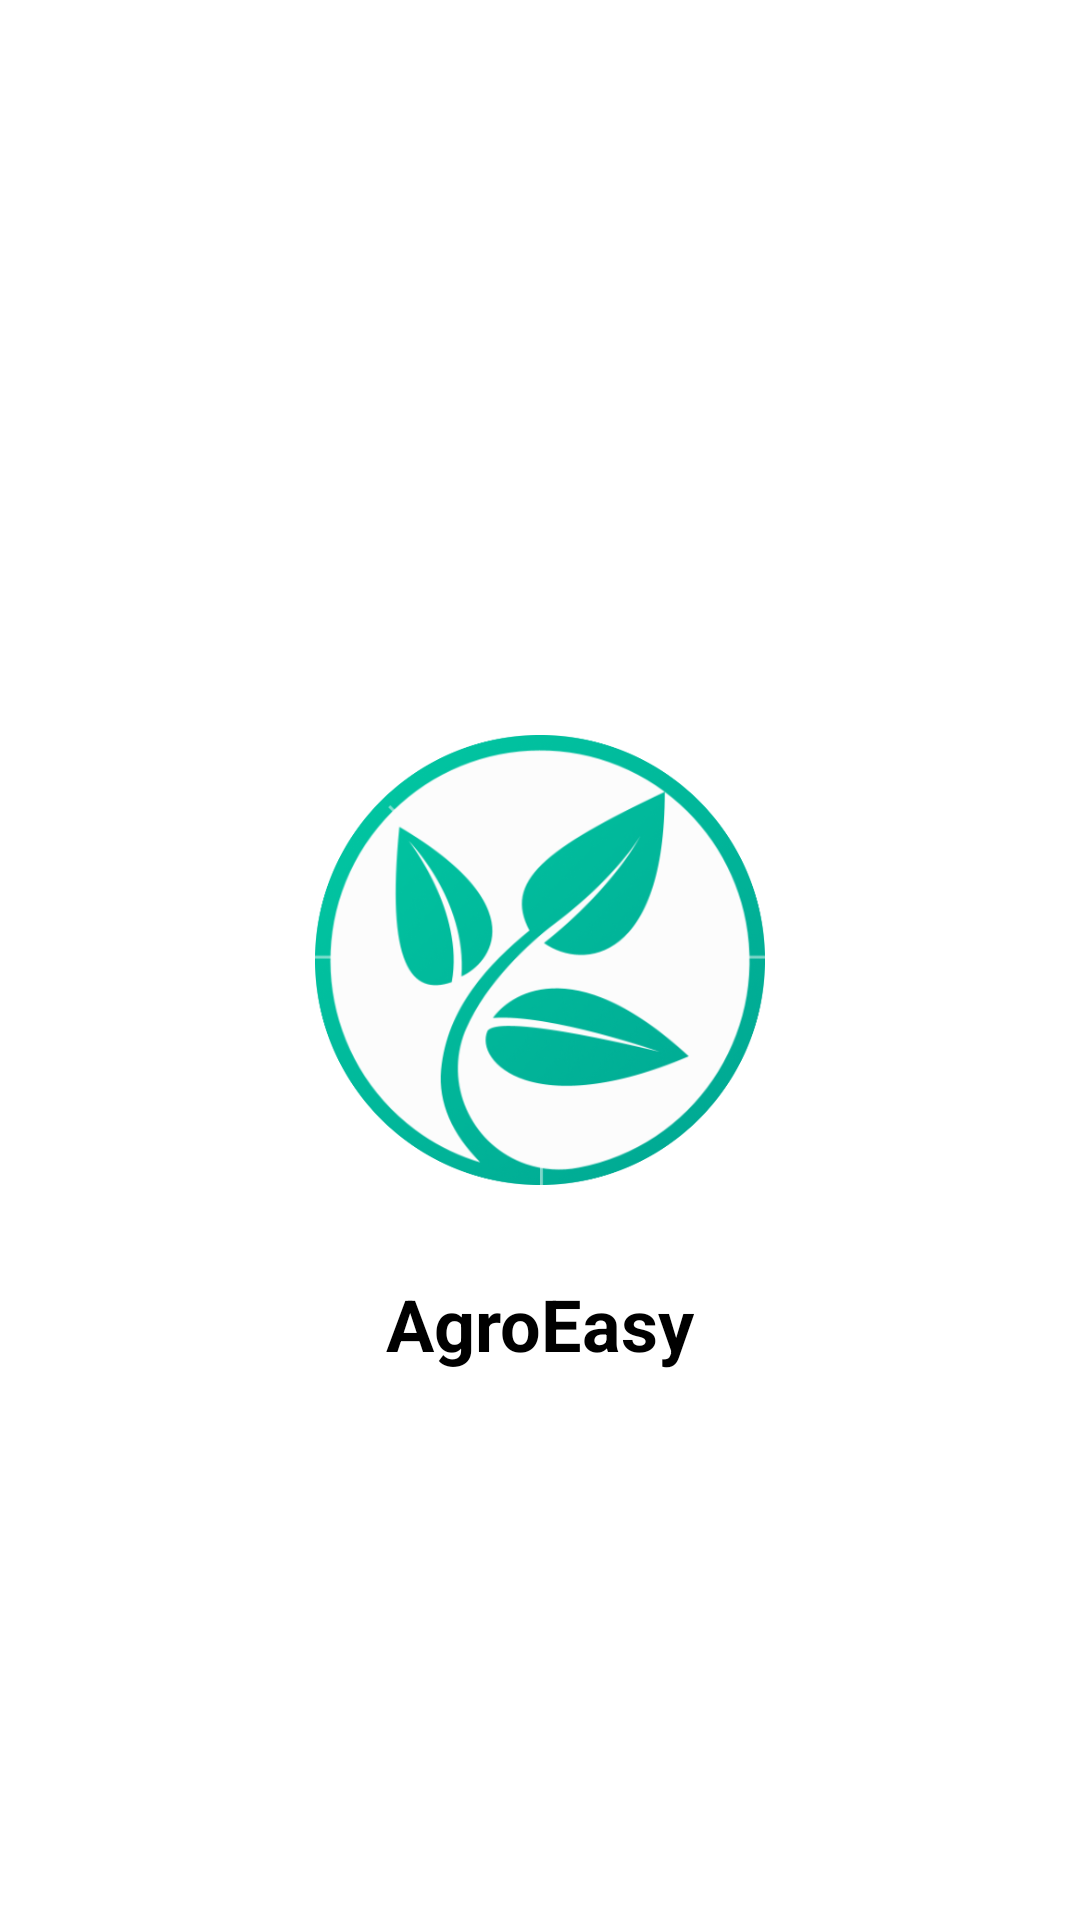

Here is an Android app screen rendered from its layout file. Give the layout XML and the strings, colors and styles it references.
<!-- AndroidManifest.xml: application theme Theme.AgroEasy -->
<!-- res/layout/activity_splash.xml -->
<?xml version="1.0" encoding="utf-8"?>
<RelativeLayout xmlns:android="http://schemas.android.com/apk/res/android"
    android:layout_width="match_parent"
    android:layout_height="match_parent"
    android:background="@android:color/white">

    
    <ImageView
        android:id="@+id/logoImageView"
        android:layout_width="150dp"
        android:layout_height="150dp"
        android:layout_centerInParent="true"
        android:src="@drawable/ic_logo"
    android:layout_marginBottom="20dp" />

    
    <TextView
        android:layout_width="wrap_content"
        android:layout_height="wrap_content"
        android:text="AgroEasy"
        android:textSize="24sp"
        android:textStyle="bold"
        android:layout_below="@id/logoImageView"
        android:layout_centerHorizontal="true"
        android:layout_marginTop="10dp"
        android:textColor="#000" />
</RelativeLayout>
<!-- resources referenced by this layout -->
<resources>
  <!-- drawable ic_logo: png bitmap (drawable, 93757 bytes) -->
  <style name="Theme.AgroEasy" parent="Base.Theme.AgroEasy" />
  <style name="Base.Theme.AgroEasy" parent="Theme.Material3.DayNight.NoActionBar">
          
          
      </style>
</resources>
